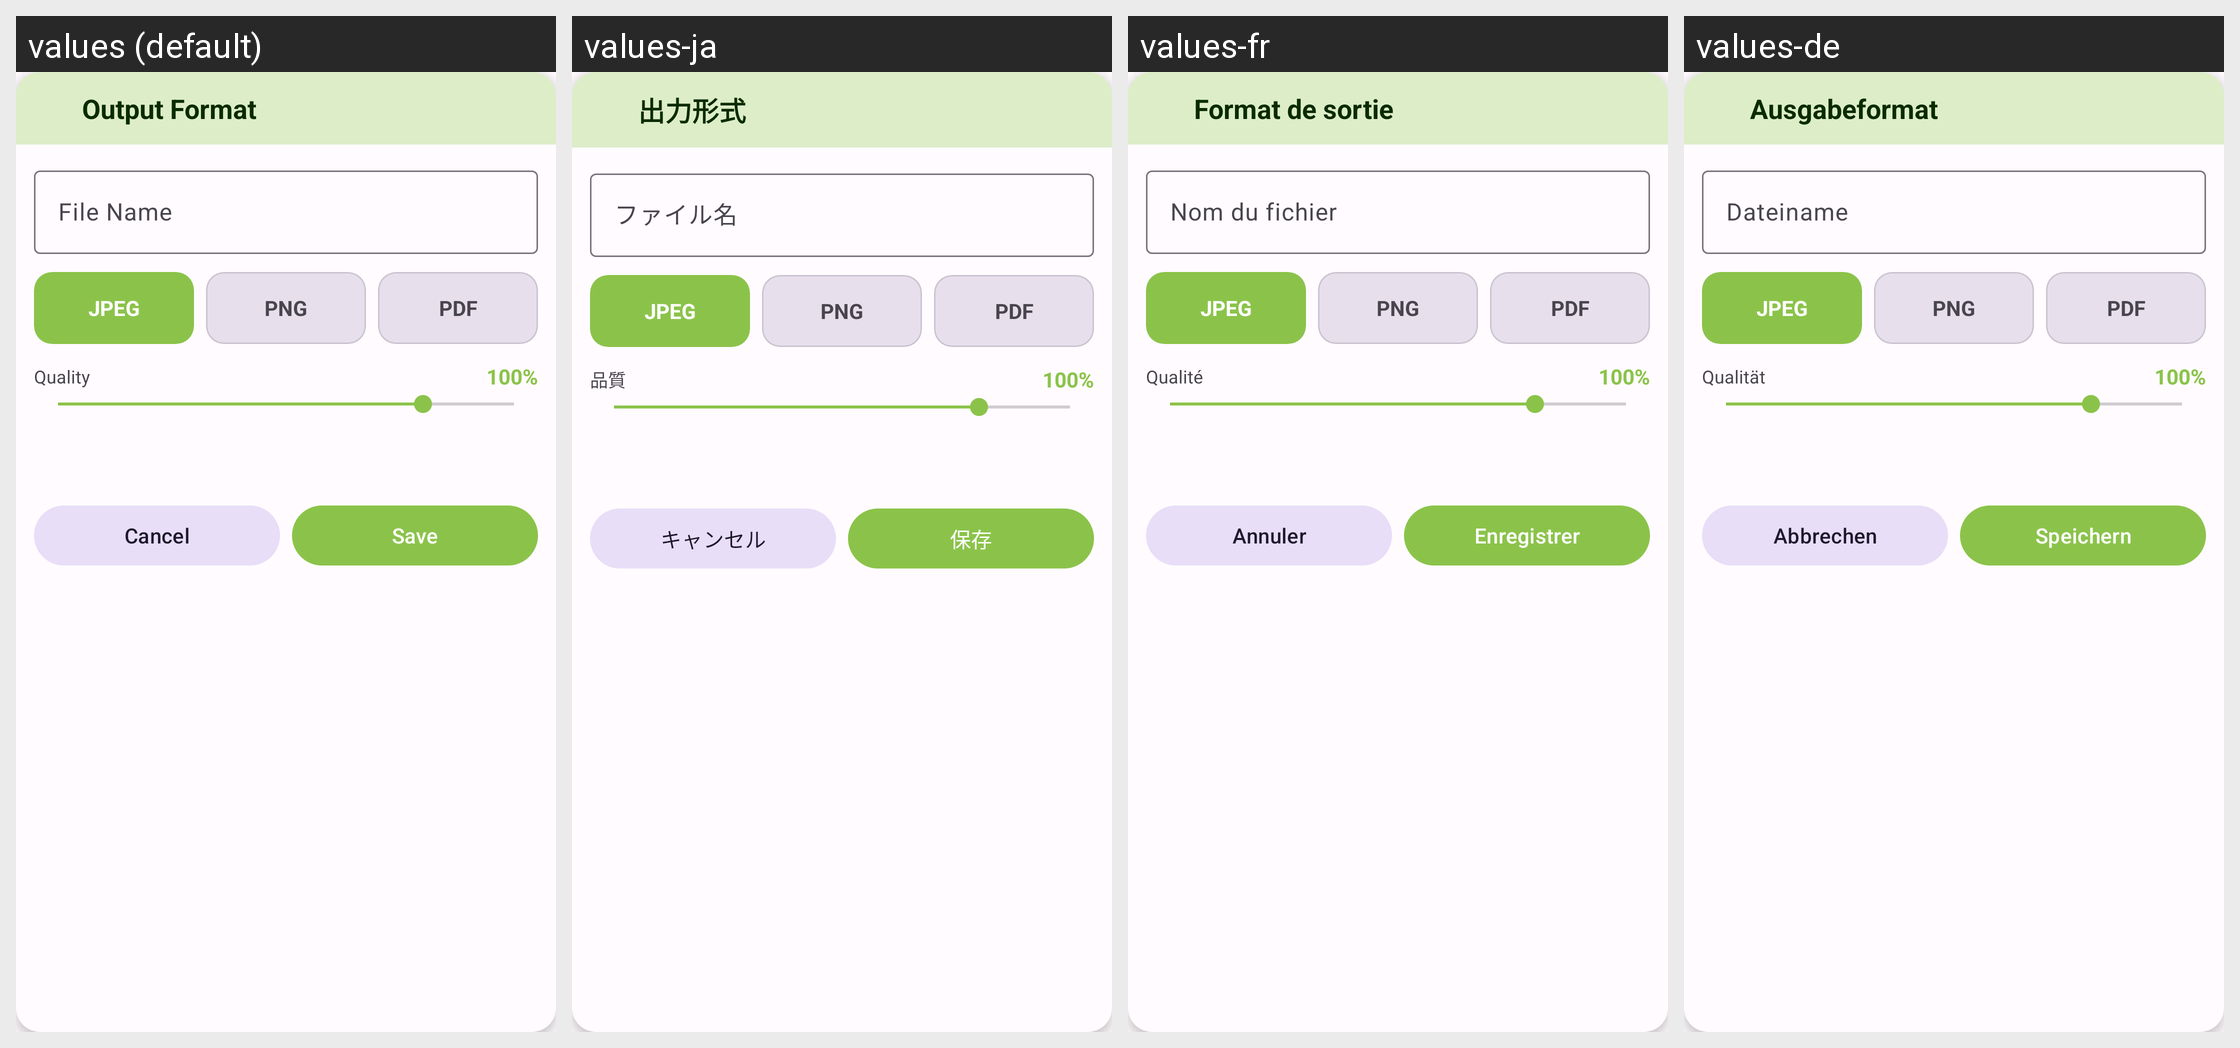

For this localized Android screen grid, give each drawn string resource with its value in every locale shown.
Android screen res/layout/dialog_save.xml rendered under 4 locales, left to right: values (default), values-ja, values-fr, values-de. Device: Nexus 5 (rendered at 1080×1920; each locale shown at half size, 540×960, under a caption strip naming it); theme Theme.PhotoResize.
Other locales in the repository, not shown: values-ar, values-bn, values-es, values-gu, values-hi, values-id, values-it, values-ko, values-mr, values-pt, values-ru, values-ta, values-te, values-tr, values-ur, values-zh.
Strings drawn on this screen, with the default value and each locale's value (text and hints the layout hard-codes, and strings that could not be matched under every locale, appear in the picture but are not listed):

save
  values: Save
  values-ja: 保存
  values-fr: Enregistrer
  values-de: Speichern

output_format
  values: Output Format
  values-ja: 出力形式
  values-fr: Format de sortie
  values-de: Ausgabeformat

file_name
  values: File Name
  values-ja: ファイル名
  values-fr: Nom du fichier
  values-de: Dateiname

format_jpeg
  values: JPEG
  values-ja: JPEG
  values-fr: JPEG
  values-de: JPEG

format_png
  values: PNG
  values-ja: PNG
  values-fr: PNG
  values-de: PNG

format_pdf
  values: PDF
  values-ja: PDF
  values-fr: PDF
  values-de: PDF

quality
  values: Quality
  values-ja: 品質
  values-fr: Qualité
  values-de: Qualität

cancel
  values: Cancel
  values-ja: キャンセル
  values-fr: Annuler
  values-de: Abbrechen
